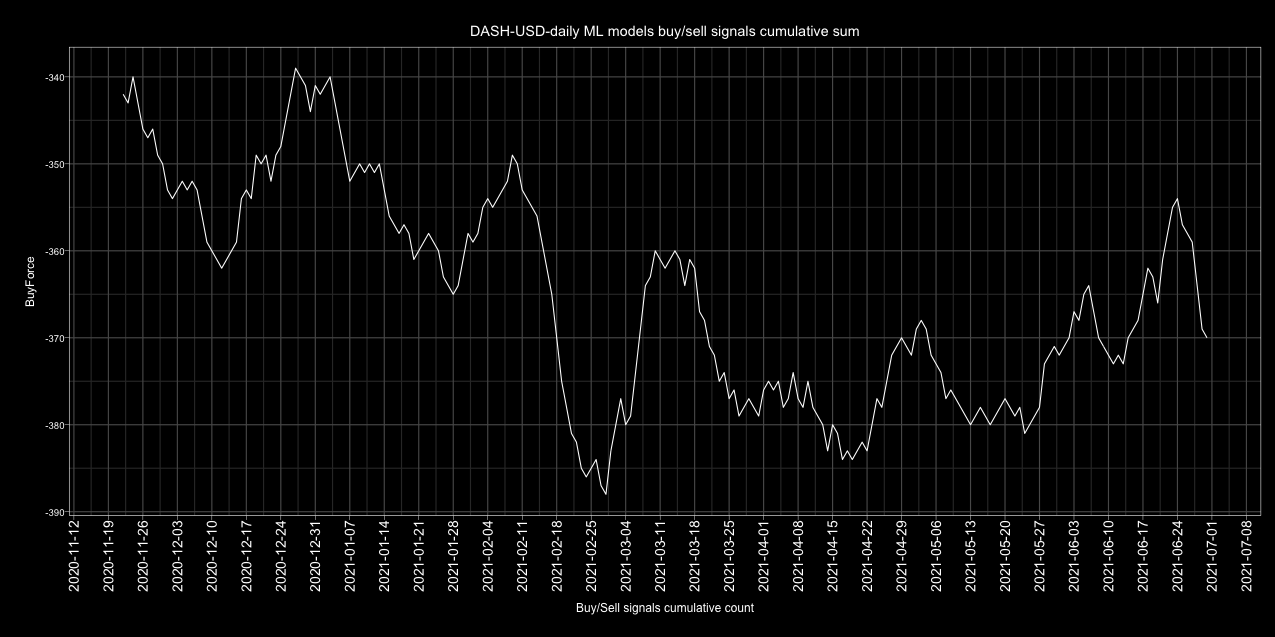

Data behind this chart, as committed beside it:
Date, buy, sell, Action, ActionID
2017-01-01, 5, 0, buy, 1
2017-01-02, 4, 1, buy, 1
2017-01-03, 5, 0, buy, 1
2017-01-04, 4, 1, buy, 1
2017-01-05, 4, 1, buy, 1
2017-01-06, 3, 2, buy, 1
2017-01-07, 1, 4, sell, 0
2017-01-08, 3, 2, buy, 1
2017-01-09, 2, 3, sell, 0
2017-01-10, 2, 3, sell, 0
2017-01-11, 0, 5, sell, 0
2017-01-12, 4, 1, buy, 1
2017-01-13, 3, 2, buy, 1
2017-01-14, 3, 2, buy, 1
2017-01-15, 5, 0, buy, 1
2017-01-16, 5, 0, buy, 1
2017-01-17, 5, 0, buy, 1
2017-01-18, 4, 1, buy, 1
2017-01-19, 5, 0, buy, 1
2017-01-20, 4, 1, buy, 1
2017-01-21, 5, 0, buy, 1
2017-01-22, 1, 4, sell, 0
2017-01-23, 3, 2, buy, 1
2017-01-24, 0, 5, sell, 0
2017-01-25, 2, 3, sell, 0
2017-01-26, 3, 2, buy, 1
2017-01-27, 3, 2, buy, 1
2017-01-28, 4, 1, buy, 1
2017-01-29, 5, 0, buy, 1
2017-01-30, 4, 1, buy, 1
2017-01-31, 5, 0, buy, 1
2017-02-01, 4, 1, buy, 1
2017-02-02, 4, 1, buy, 1
2017-02-03, 5, 0, buy, 1
2017-02-04, 3, 2, buy, 1
2017-02-05, 3, 2, buy, 1
2017-02-06, 1, 4, sell, 0
2017-02-07, 0, 5, sell, 0
2017-02-08, 1, 4, sell, 0
2017-02-09, 0, 5, sell, 0
2017-02-10, 0, 5, sell, 0
2017-02-11, 4, 1, buy, 1
2017-02-12, 3, 2, buy, 1
2017-02-13, 3, 2, buy, 1
2017-02-14, 5, 0, buy, 1
2017-02-15, 5, 0, buy, 1
2017-02-16, 3, 2, buy, 1
2017-02-17, 3, 2, buy, 1
2017-02-18, 5, 0, buy, 1
2017-02-19, 5, 0, buy, 1
2017-02-20, 4, 1, buy, 1
2017-02-21, 1, 4, sell, 0
2017-02-22, 4, 1, buy, 1
2017-02-23, 5, 0, buy, 1
2017-02-24, 5, 0, buy, 1
2017-02-25, 4, 1, buy, 1
2017-02-26, 5, 0, buy, 1
2017-02-27, 4, 1, buy, 1
2017-02-28, 5, 0, buy, 1
2017-03-01, 4, 1, buy, 1
... 1,582 more rows
